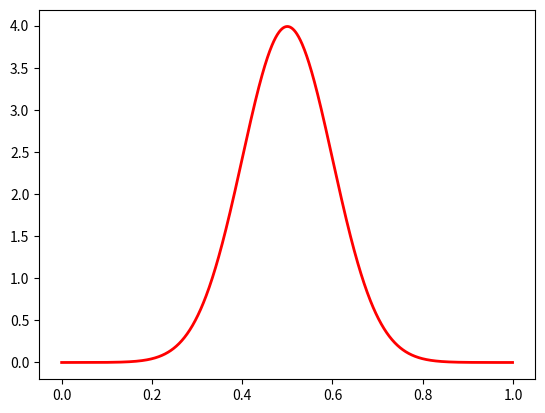

Write Python code to recreate this figure.
import numpy as np
import matplotlib.pyplot as plt

probabilitee = 0.5
ecart_type = 0.1
bins = np.arange(0, 1, 0.001)
plt.plot(bins, (1 / (np.sqrt(2 * np.pi * np.power(ecart_type, 2)))) * \
    (np.power(np.e, -(np.power((bins - probabilitee), 2) / (2 * np.power(ecart_type, 2))))), linewidth=2, color='r')
plt.show()
